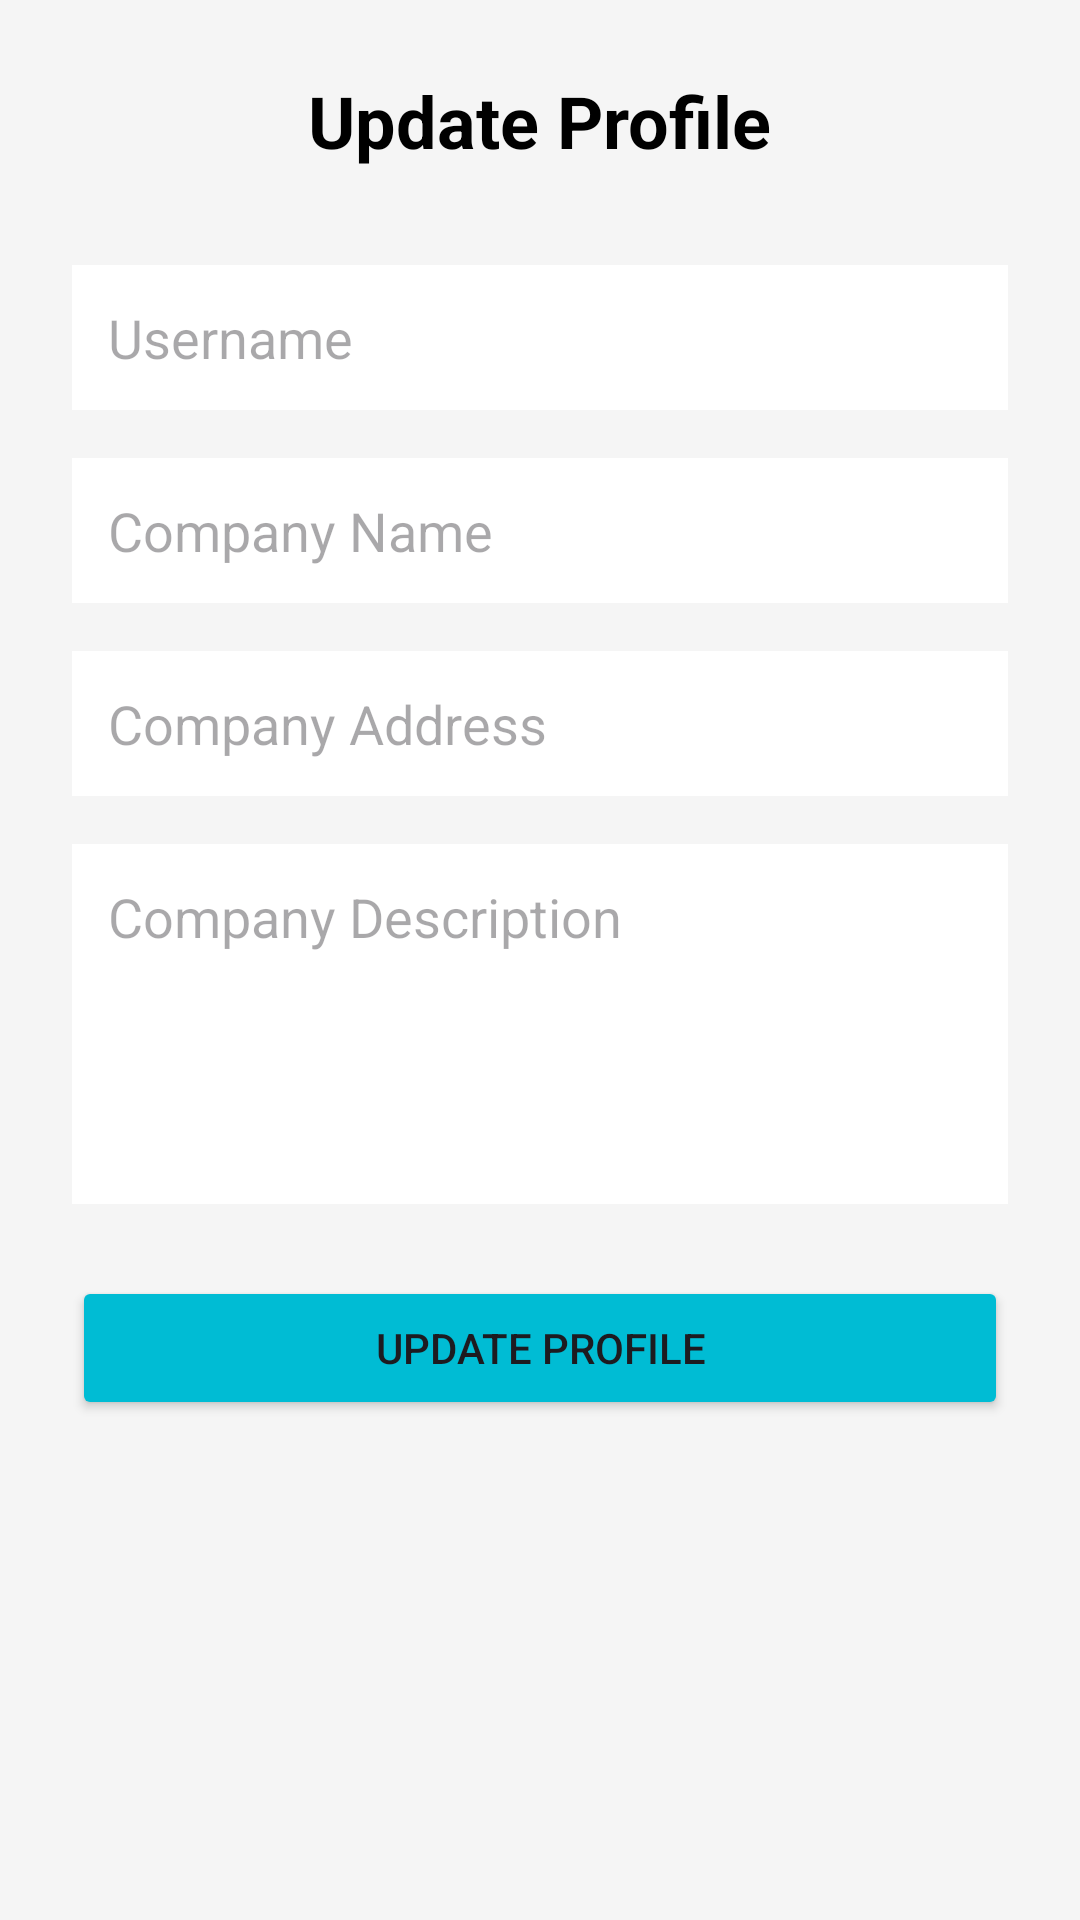

Android layout source for this screen:
<!-- AndroidManifest.xml: application theme Theme.UasJobPortal -->
<!-- res/layout/activity_update_profile.xml -->
<?xml version="1.0" encoding="utf-8"?>
<androidx.constraintlayout.widget.ConstraintLayout xmlns:android="http://schemas.android.com/apk/res/android"
    xmlns:app="http://schemas.android.com/apk/res-auto"
    xmlns:tools="http://schemas.android.com/tools"
    android:id="@+id/main"
    android:layout_width="match_parent"
    android:layout_height="match_parent"
    tools:context=".UpdateProfileActivity">

    <ScrollView xmlns:android="http://schemas.android.com/apk/res/android"
        android:layout_width="match_parent"
        android:layout_height="match_parent"
        android:background="#F5F5F5">

        <LinearLayout
            android:layout_width="match_parent"
            android:layout_height="wrap_content"
            android:orientation="vertical"
            android:padding="24dp"
            android:gravity="center_horizontal">

            <TextView
                android:layout_width="wrap_content"
                android:layout_height="wrap_content"
                android:text="Update Profile"
                android:textSize="24sp"
                android:textStyle="bold"
                android:textColor="@color/black"
                android:layout_marginBottom="32dp"/>

            <EditText
                android:id="@+id/etUsername"
                android:layout_width="match_parent"
                android:layout_height="wrap_content"
                android:hint="Username"
                android:background="@android:color/white"
                android:padding="12dp"
                android:minHeight="48dp"
                android:layout_marginBottom="16dp"/>

            <EditText
                android:id="@+id/etCompanyName"
                android:layout_width="match_parent"
                android:layout_height="wrap_content"
                android:hint="Company Name"
                android:background="@android:color/white"
                android:padding="12dp"
                android:minHeight="48dp"
                android:layout_marginBottom="16dp"/>

            <EditText
                android:id="@+id/etCompanyAddress"
                android:layout_width="match_parent"
                android:layout_height="wrap_content"
                android:hint="Company Address"
                android:background="@android:color/white"
                android:padding="12dp"
                android:minHeight="48dp"
                android:layout_marginBottom="16dp"/>

            <EditText
                android:id="@+id/etCompanyDesc"
                android:layout_width="match_parent"
                android:layout_height="120dp"
                android:gravity="top"
                android:hint="Company Description"
                android:background="@android:color/white"
                android:padding="12dp"
                android:layout_marginBottom="24dp"/>

            <Button
                android:id="@+id/btnUpdateProfile"
                android:layout_width="match_parent"
                android:layout_height="wrap_content"
                android:text="UPDATE PROFILE"
                android:backgroundTint="#00BCD4" />

        </LinearLayout>

    </ScrollView>

</androidx.constraintlayout.widget.ConstraintLayout>
<!-- resources referenced by this layout -->
<resources>
  <style name="Theme.UasJobPortal" parent="Base.Theme.UasJobPortal" />
  <style name="Base.Theme.UasJobPortal" parent="Theme.Material3.DayNight.NoActionBar">
          
          
      </style>
  <!-- not gathered from this repository: default colours our renderer supplied (Android Studio template values) -->
  <color name="black">#FF000000</color>
</resources>
